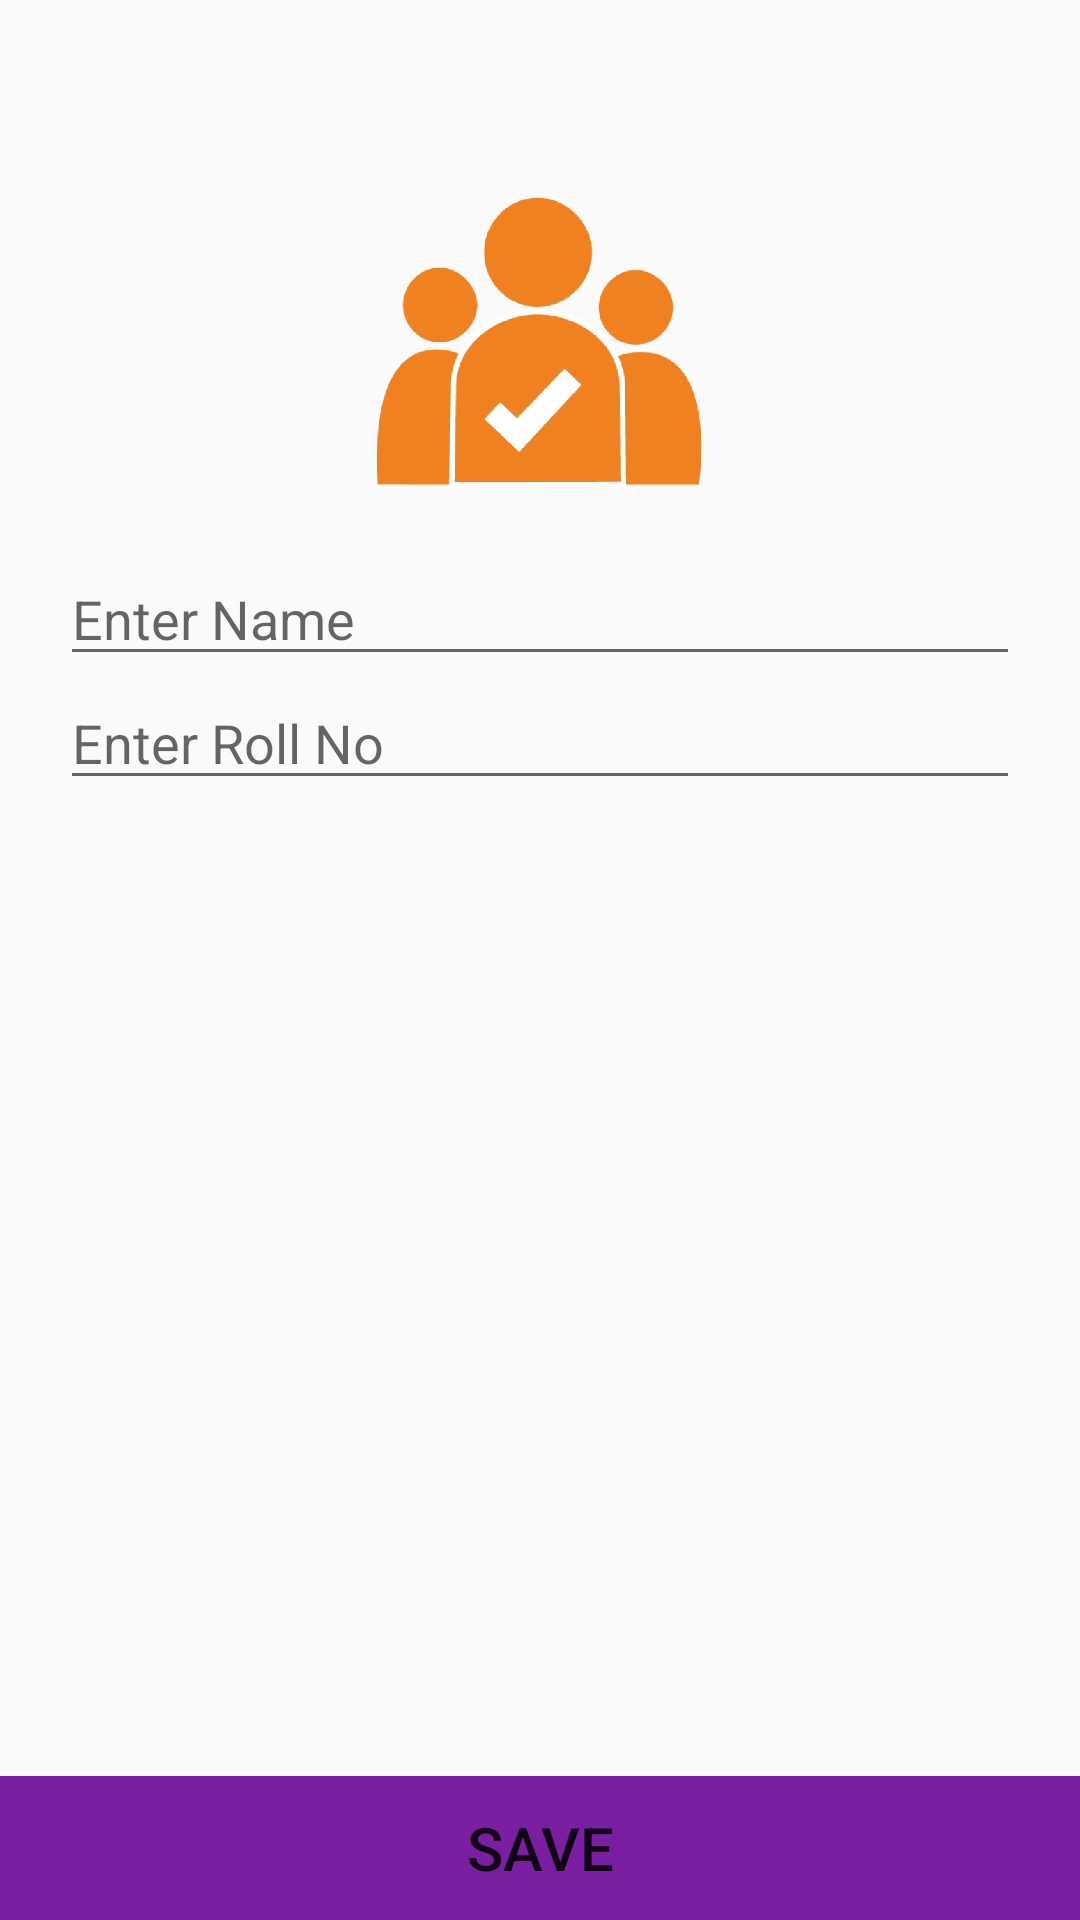

Here is an Android app screen rendered from its layout file. Give the layout XML and the strings, colors and styles it references.
<!-- AndroidManifest.xml: application theme AppTheme -->
<!-- res/layout/activity_add_student.xml -->
<?xml version="1.0" encoding="utf-8"?>
<RelativeLayout xmlns:android="http://schemas.android.com/apk/res/android"
    xmlns:app="http://schemas.android.com/apk/res-auto"
    xmlns:tools="http://schemas.android.com/tools"
    android:layout_width="match_parent"
    android:layout_height="match_parent"
    tools:context=".activity.AddStudentActivity">

    <LinearLayout
        android:layout_width="match_parent"
        android:layout_height="wrap_content"
        android:gravity="center_horizontal"
        android:layout_marginStart="@dimen/dimen_20dp"
        android:layout_marginEnd="@dimen/dimen_20dp"
        android:orientation="vertical">


        <ImageView
            android:id="@+id/iv_addStudent"
            android:layout_width="@dimen/image_width_add_student"
            android:layout_height="@dimen/image_height_add_student"
            android:layout_marginTop="@dimen/image_margin_top_add_student"
            android:scaleType="centerCrop"
            android:src="@drawable/add_student" />

        <EditText
            android:id="@+id/et_studentName"
            android:layout_width="match_parent"
            android:layout_height="wrap_content"
            android:hint="@string/enter_name"
            android:inputType="textPersonName" />

        <EditText
            android:id="@+id/et_studentRoll"
            android:layout_width="match_parent"
            android:layout_height="wrap_content"
            android:hint="@string/enter_roll_no"
            android:inputType="number" />
    </LinearLayout>

    <Button
        android:id="@+id/btn_save"
        android:layout_width="match_parent"
        android:layout_height="wrap_content"
        android:layout_alignParentBottom="true"
        android:background="@color/colorPrimaryDark"
        android:text="@string/save"
        android:textSize="@dimen/btn_save_text_size" />


</RelativeLayout>
<!-- resources referenced by this layout -->
<resources>
  <color name="colorPrimaryDark">#7B1FA2</color>
  <dimen name="btn_save_text_size">20sp</dimen>
  <dimen name="dimen_20dp">20dp</dimen>
  <dimen name="image_height_add_student">144dp</dimen>
  <dimen name="image_margin_top_add_student">40dp</dimen>
  <dimen name="image_width_add_student">144dp</dimen>
  <!-- drawable add_student: png bitmap (drawable-v24, 15984 bytes) -->
  <string name="enter_name">Enter Name</string>
  <string name="enter_roll_no">Enter Roll No</string>
  <string name="save">Save</string>
  <style name="AppTheme" parent="Theme.AppCompat.Light.DarkActionBar">
          
          <item name="colorPrimary">@color/colorPrimary</item>
          <item name="colorPrimaryDark">@color/colorPrimaryDark</item>
          <item name="colorAccent">@color/colorAccent</item>
      </style>
  <color name="colorPrimary">#9C27B0</color>
  <color name="colorAccent">#7C4DFF</color>
</resources>
